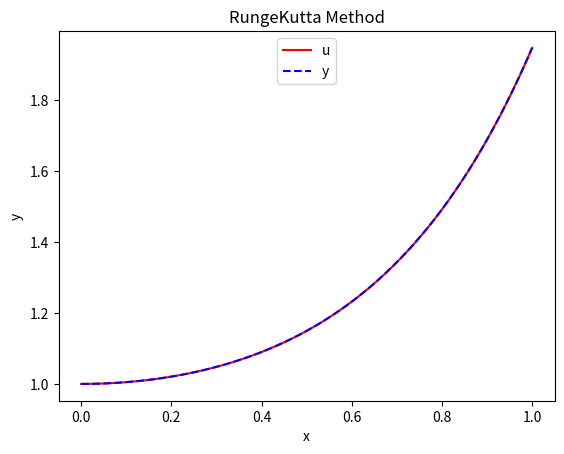

Source code (Python):
# -*- coding: utf-8 -*-
"""
Created on Tue May 22 18:49:06 2018

[redacted]
"""

"""
!// y' = t*y + t^3
!// y(t) = 3*exp(t^2/2) - t^2 - 2
"""
import numpy as np
t0 = 0.0; t1 = 1.0  # 区间
u0 = 1.0  # 初值
h = 0.01  # 步长
n = round( (t1-t0)/h )
t = np.zeros( (n+1,), dtype = np.float64)
u = np.zeros( (n+1,), dtype = np.float64)
y = np.zeros( (n+1,), dtype = np.float64)

derfunc = lambda t, u: t * u + t**3  # 由初值问题而定

u[0] = u0; t[0] = t0; y[0] = u0
for i in range(1,n+1):
    k1 = derfunc( t[i-1], u[i-1] )
    k2 = derfunc( t[i-1]+h/2.0, u[i-1]+h*k1/2.0 )
    k3 = derfunc( t[i-1]+h/2.0, u[i-1]+h*k2/2.0 )
    k4 = derfunc( t[i-1]+h, u[i-1]+h*k3 )
    t[i] = t0 + np.float64(i)*h
    u[i] = u[i-1] + h / 6.0 * ( k1 + 2.0*k2 + 2.0*k3 + k4 )
    y[i] = 3.0 * np.exp( t[i]**2/2.0 ) - t[i]**2 - 2.0
    
# 绘图
from matplotlib import pyplot as plt
fig, axes = plt.subplots()
axes.plot(t, u, 'r')
axes.plot(t, y, 'b--')

plt.title( "RungeKutta Method" )  # 设置图标题
plt.xlabel("x")  # 设置坐标轴名称
plt.ylabel("y")

axes.legend( ["u","y"], loc = 9 )  # 设置图例, loc = 9 将legend的位置置于顶部中间

# 调整loc的大小可改变其位置，loc的范围[0-10]
plt.show()

print( "please input Enter and  stop!" )
input()  
    